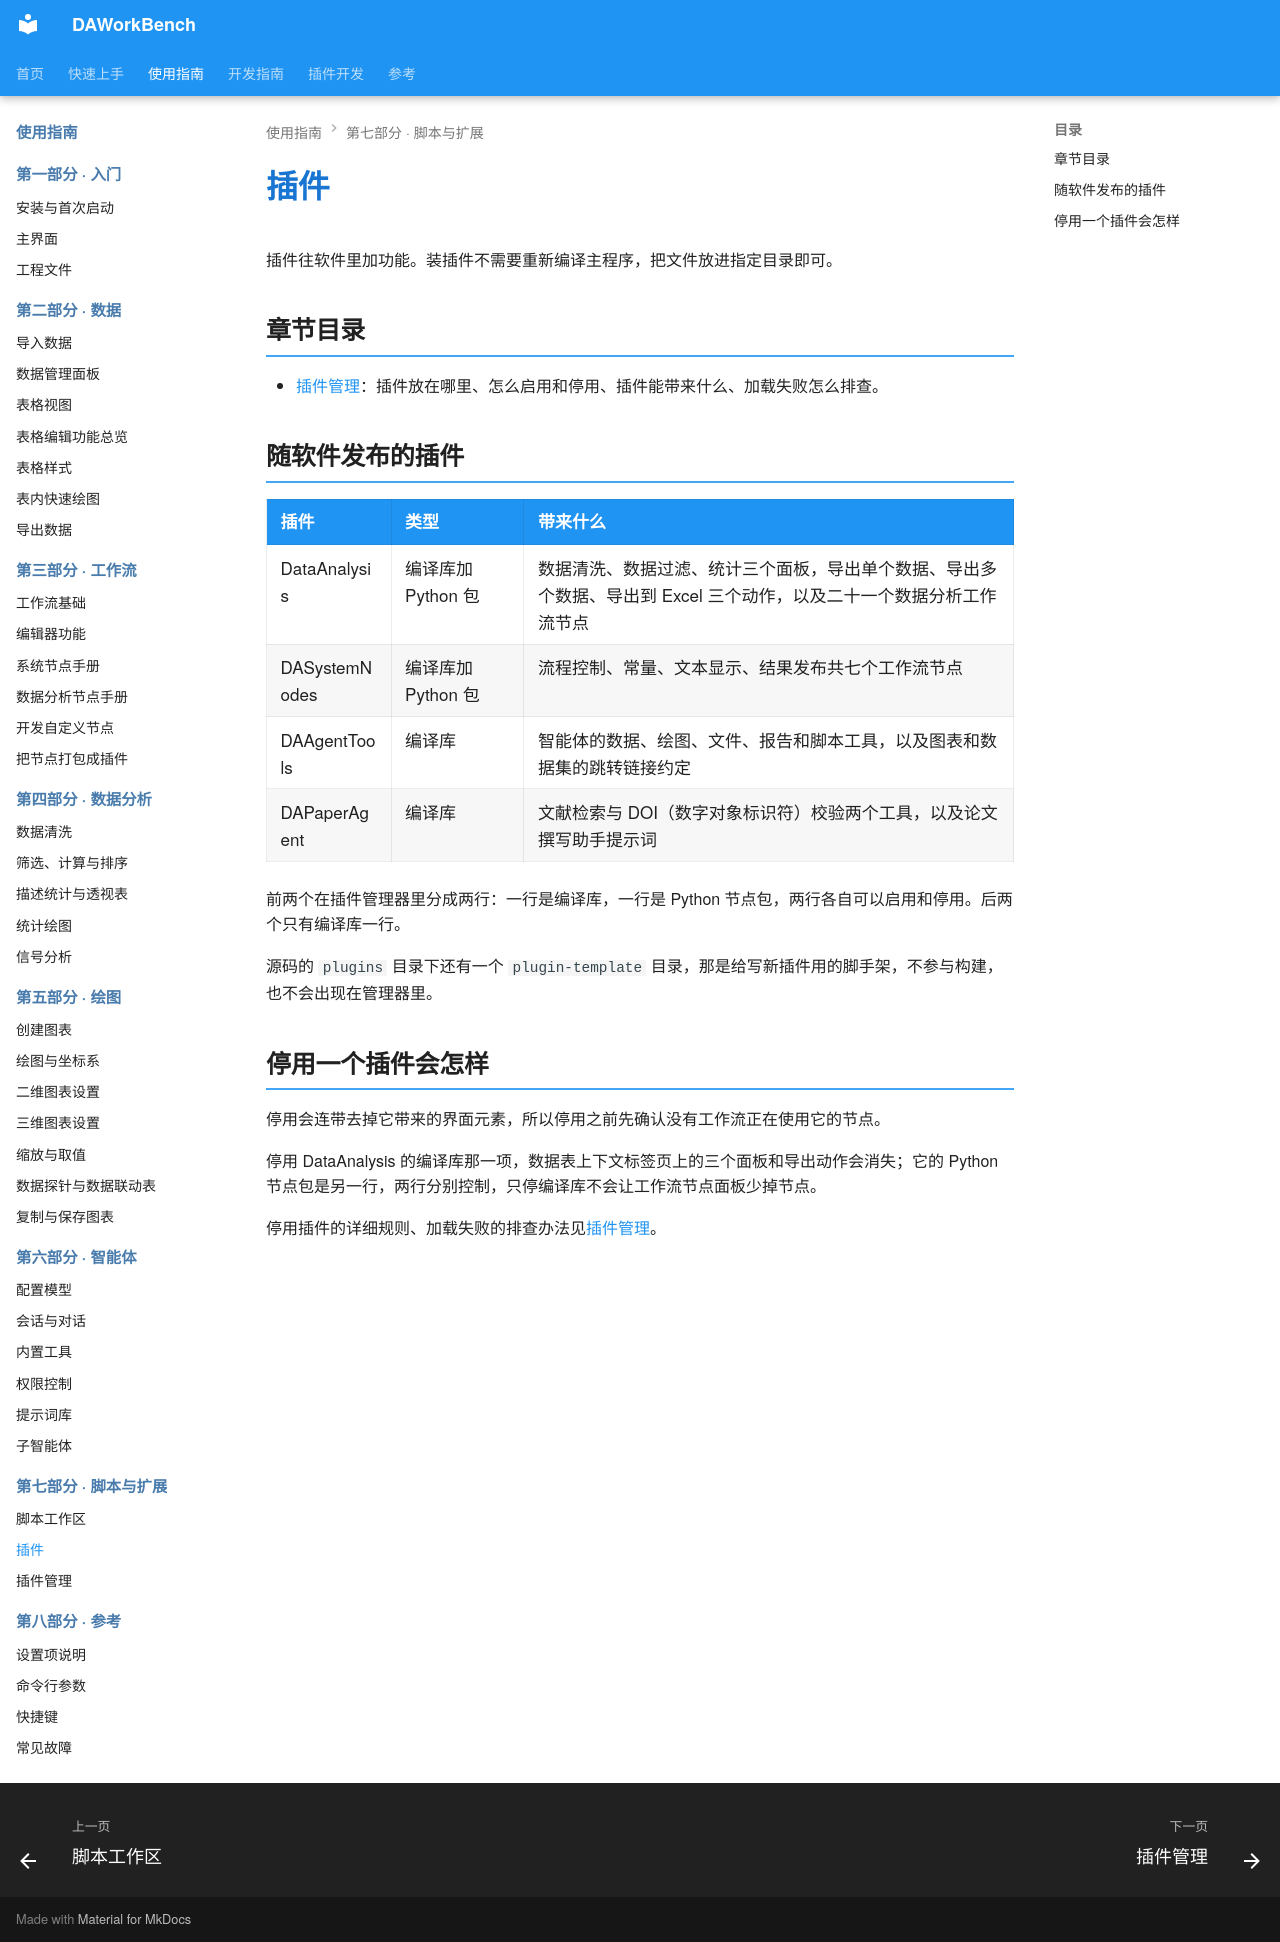

repository: czyt1988/data-workbench · page: zh/use-guide/plugin/index.html · generator: mkdocs

# 插件

插件往软件里加功能。装插件不需要重新编译主程序，把文件放进指定目录即可。

## 章节目录

- [插件管理](manager.md)：插件放在哪里、怎么启用和停用、插件能带来什么、加载失败怎么排查。

## 随软件发布的插件

| 插件 | 类型 | 带来什么 |
|------|------|---------|
| DataAnalysis | 编译库加 Python 包 | 数据清洗、数据过滤、统计三个面板，导出单个数据、导出多个数据、导出到 Excel 三个动作，以及二十一个数据分析工作流节点 |
| DASystemNodes | 编译库加 Python 包 | 流程控制、常量、文本显示、结果发布共七个工作流节点 |
| DAAgentTools | 编译库 | 智能体的数据、绘图、文件、报告和脚本工具，以及图表和数据集的跳转链接约定 |
| DAPaperAgent | 编译库 | 文献检索与 DOI（数字对象标识符）校验两个工具，以及论文撰写助手提示词 |

前两个在插件管理器里分成两行：一行是编译库，一行是 Python 节点包，两行各自可以启用和停用。后两个只有编译库一行。

源码的 `plugins` 目录下还有一个 `plugin-template` 目录，那是给写新插件用的脚手架，不参与构建，也不会出现在管理器里。

## 停用一个插件会怎样

停用会连带去掉它带来的界面元素，所以停用之前先确认没有工作流正在使用它的节点。

停用 DataAnalysis 的编译库那一项，数据表上下文标签页上的三个面板和导出动作会消失；它的 Python 节点包是另一行，两行分别控制，只停编译库不会让工作流节点面板少掉节点。

停用插件的详细规则、加载失败的排查办法见[插件管理](manager.md)。
